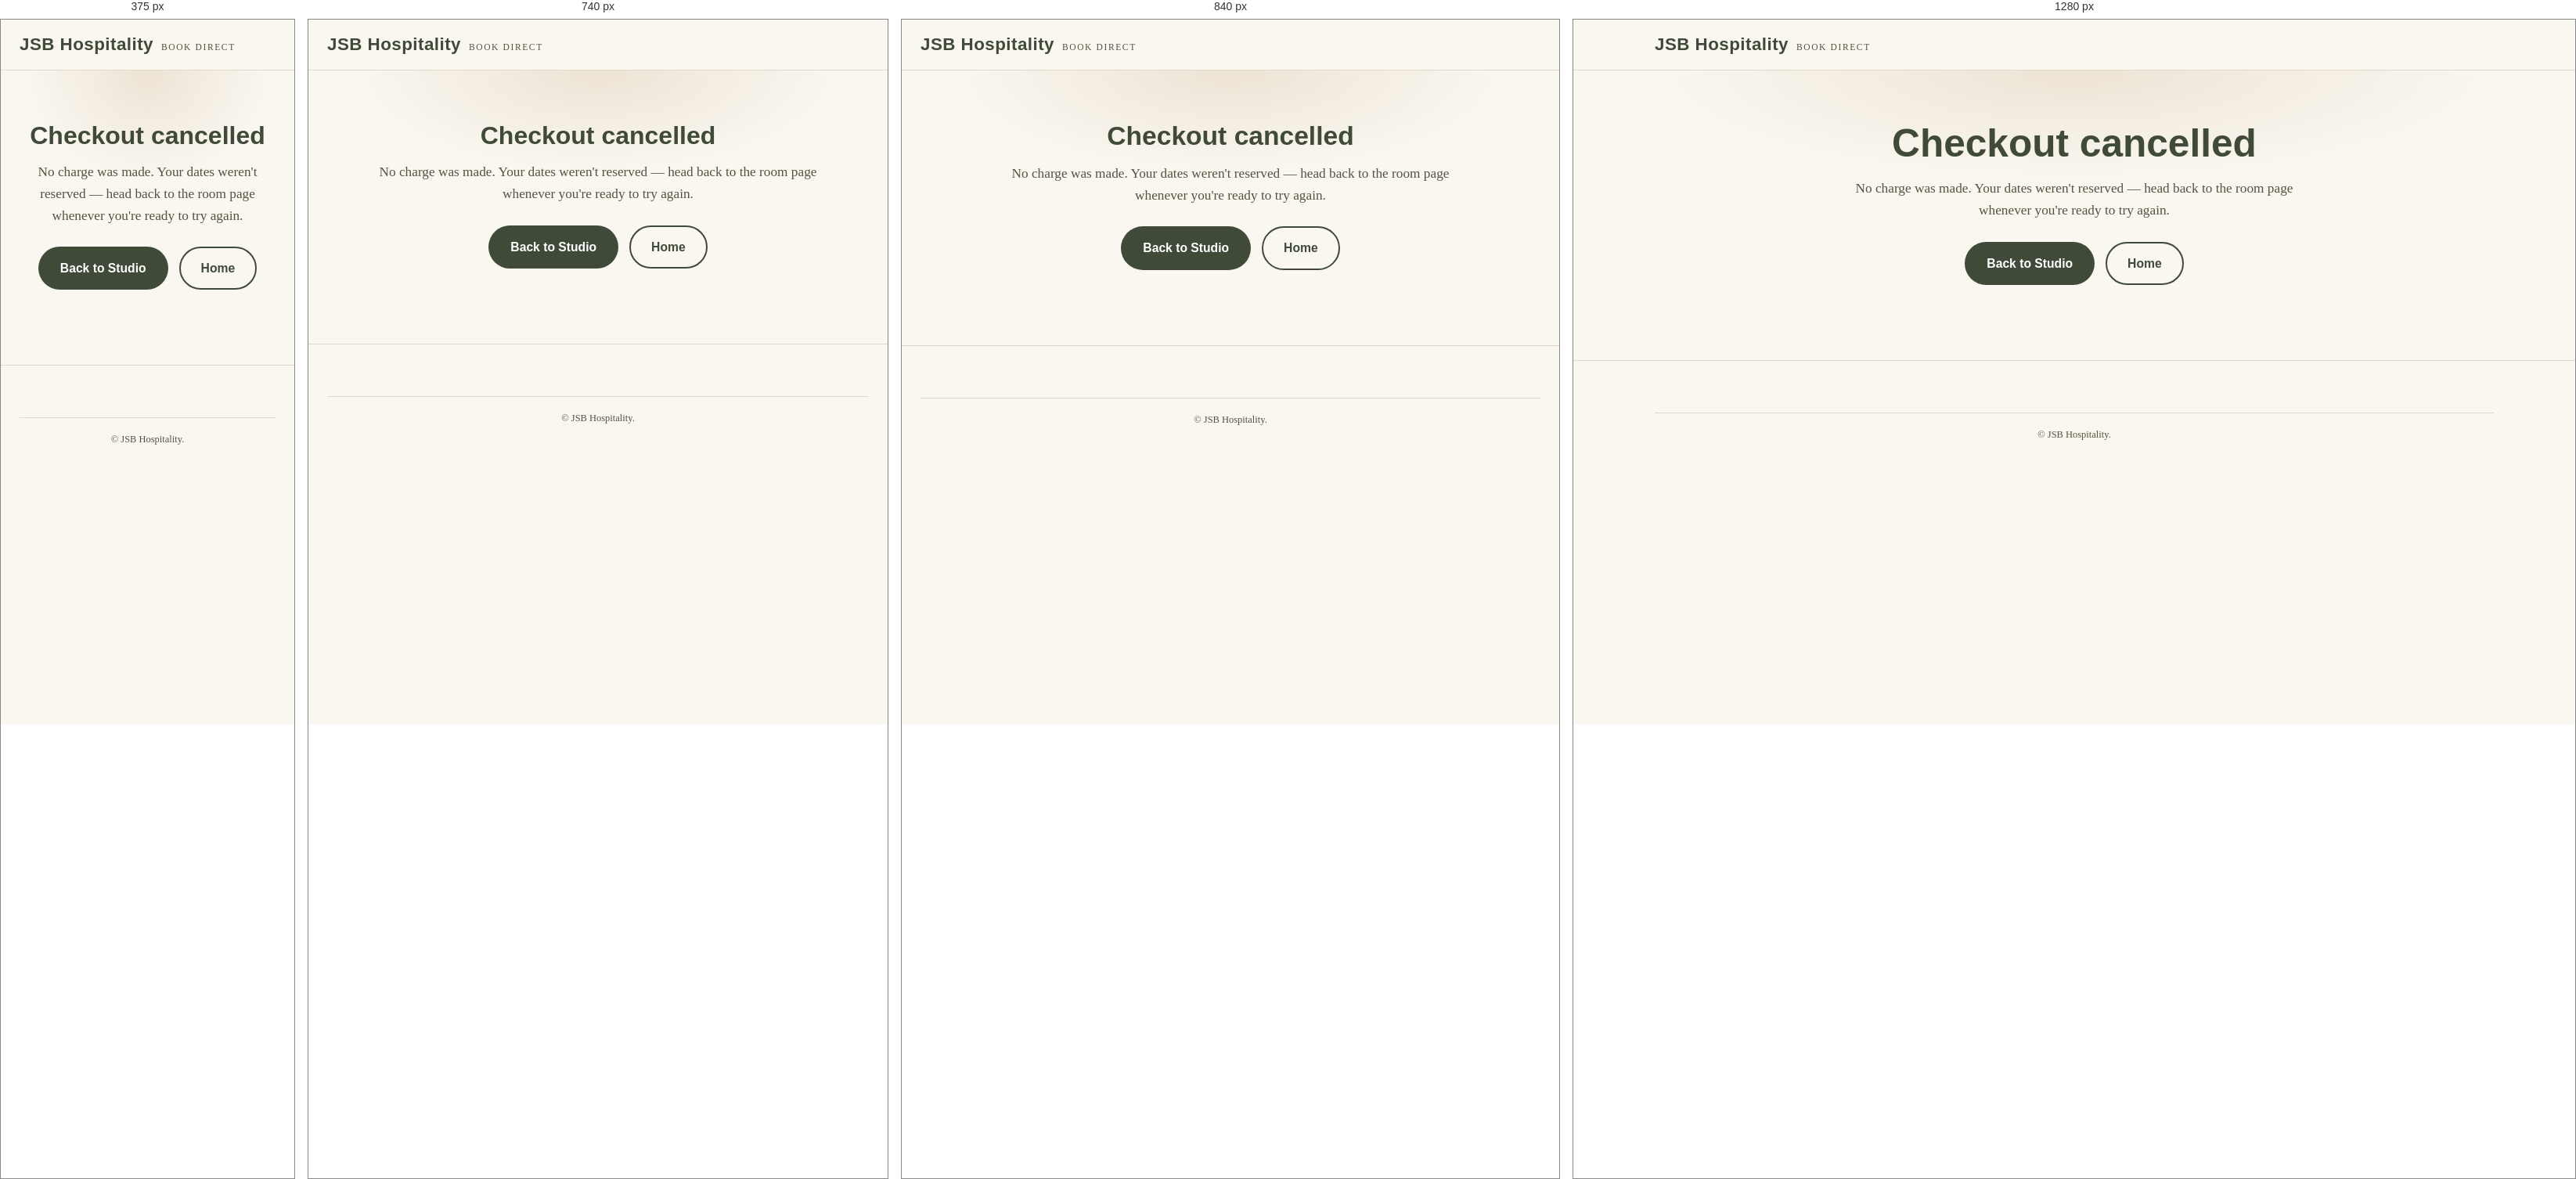
Rendered at 375 px, 740 px, 840 px and 1280 px, left to right.

<!-- file: booking-cancelled.html -->
<!doctype html>
<html lang="en">
<head>
  <meta charset="UTF-8" />
  <meta name="viewport" content="width=device-width, initial-scale=1.0" />
  <title>Checkout Cancelled — JSB Hospitality</title>
  <link rel="icon" href="/images/favicon.svg" type="image/svg+xml" />
  <link rel="stylesheet" href="/css/styles.css" />
</head>
<body>
  <header class="site-header">
    <div class="wrap">
      <a class="brand" href="/index.html">
        <span class="brand-mark">JSB Hospitality</span>
        <span class="brand-sub">Book Direct</span>
      </a>
    </div>
  </header>

  <section class="hero">
    <div class="wrap">
      <h1>Checkout cancelled</h1>
      <p class="lede">
        No charge was made. Your dates weren't reserved — head back to the room
        page whenever you're ready to try again.
      </p>
      <div class="hero-actions">
        <a href="/studio.html" class="btn btn-primary">Back to Studio</a>
        <a href="/index.html" class="btn btn-outline">Home</a>
      </div>
    </div>
  </section>

  <footer>
    <div class="wrap">
      <p class="fine-print">© <span id="year"></span> JSB Hospitality.</p>
    </div>
  </footer>
  <script>document.getElementById("year").textContent = new Date().getFullYear();</script>
</body>
</html>


/* @media block from styles.css */
@media (max-width: 780px) {
  nav.main-nav {
    position: absolute;
    top: 100%;
    left: 0;
    right: 0;
    background: var(--cream);
    flex-direction: column;
    gap: 0;
    border-bottom: 1px solid var(--line);
    display: none;
  }
  nav.main-nav.open {
    display: flex;
  }
  nav.main-nav a {
    padding: 14px 24px;
    border-bottom: 1px solid var(--line);
  }
  .nav-toggle {
    display: inline-block;
  }
}

/* @media block from styles.css */
@media (max-width: 900px) {
  .room-grid {
    grid-template-columns: 1fr;
  }
}

/* @media block from styles.css */
@media (max-width: 700px) {
  .gallery {
    grid-template-columns: repeat(2, 1fr);
  }
}

/* @media block from styles.css */
@media (max-width: 900px) {
  .room-detail {
    grid-template-columns: 1fr;
  }
}

/* @media block from styles.css */
@media (max-width: 700px) {
  .footer-grid {
    grid-template-columns: 1fr;
  }
}

/* @media block from styles.css */
@media (max-width: 700px) {
  .rec-simple {
    columns: 1;
  }
}